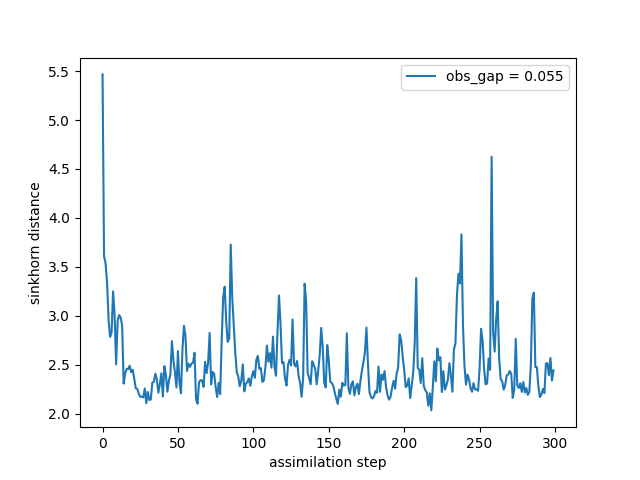

Data behind this chart, as committed beside it:
time, sinkhorn_div
0, 5.466
1, 3.607
2, 3.539
3, 3.34
4, 2.96
5, 2.785
6, 2.829
7, 3.25
8, 3.009
9, 2.505
10, 2.948
11, 3.008
12, 2.984
13, 2.9
14, 2.308
15, 2.412
16, 2.459
17, 2.456
18, 2.491
19, 2.425
20, 2.449
21, 2.361
22, 2.262
23, 2.255
24, 2.207
25, 2.173
26, 2.176
27, 2.167
28, 2.258
29, 2.108
30, 2.224
31, 2.141
32, 2.146
33, 2.32
34, 2.325
35, 2.409
36, 2.354
37, 2.216
38, 2.3
39, 2.413
40, 2.176
41, 2.487
42, 2.398
43, 2.225
44, 2.339
45, 2.401
46, 2.743
47, 2.544
48, 2.426
49, 2.269
50, 2.64
51, 2.321
52, 2.209
53, 2.662
54, 2.899
55, 2.795
56, 2.437
57, 2.511
58, 2.479
59, 2.514
... 240 more rows
